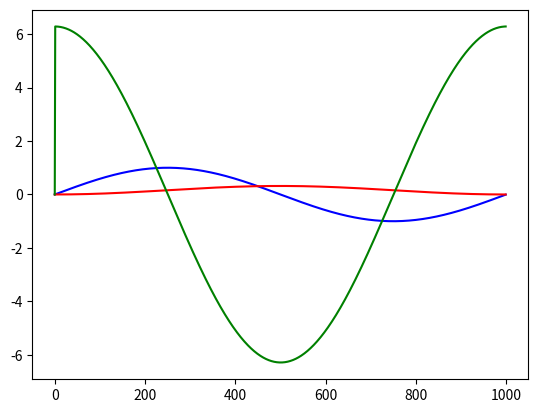

Recreate this plot in Python.
from math import *
import matplotlib.pyplot as plt

#**************************************************************************
#**************************************************************************
#**************************************************************************

def Integral(Input,first_output,delta_t):

    Integral_result=[first_output]

    for i in range(1,len(Input)):
        Integral_result.append(Integral_result[i-1]+(Input[i]*delta_t))

    return Integral_result

#**************************************************************************
#**************************************************************************
#**************************************************************************

def Diff(Input,first_output,delta_t):

    diff_result=[first_output]

    for i in range(1,len(Input)):
        diff_result.append((Input[i]-Input[i-1])/delta_t)

    return diff_result

#**************************************************************************
#**************************************************************************
#**************************************************************************


#******************************* Main *************************************

input_data=[]
delta_t=0.001

t=0
while t<1:
    input_data.append(sin(2*pi*t))
    t+=delta_t


plt.plot(input_data,'b-',Integral(input_data,0,delta_t),'r-',Diff(input_data,0,delta_t),'g-')
plt.show()

#******************************* Main *************************************